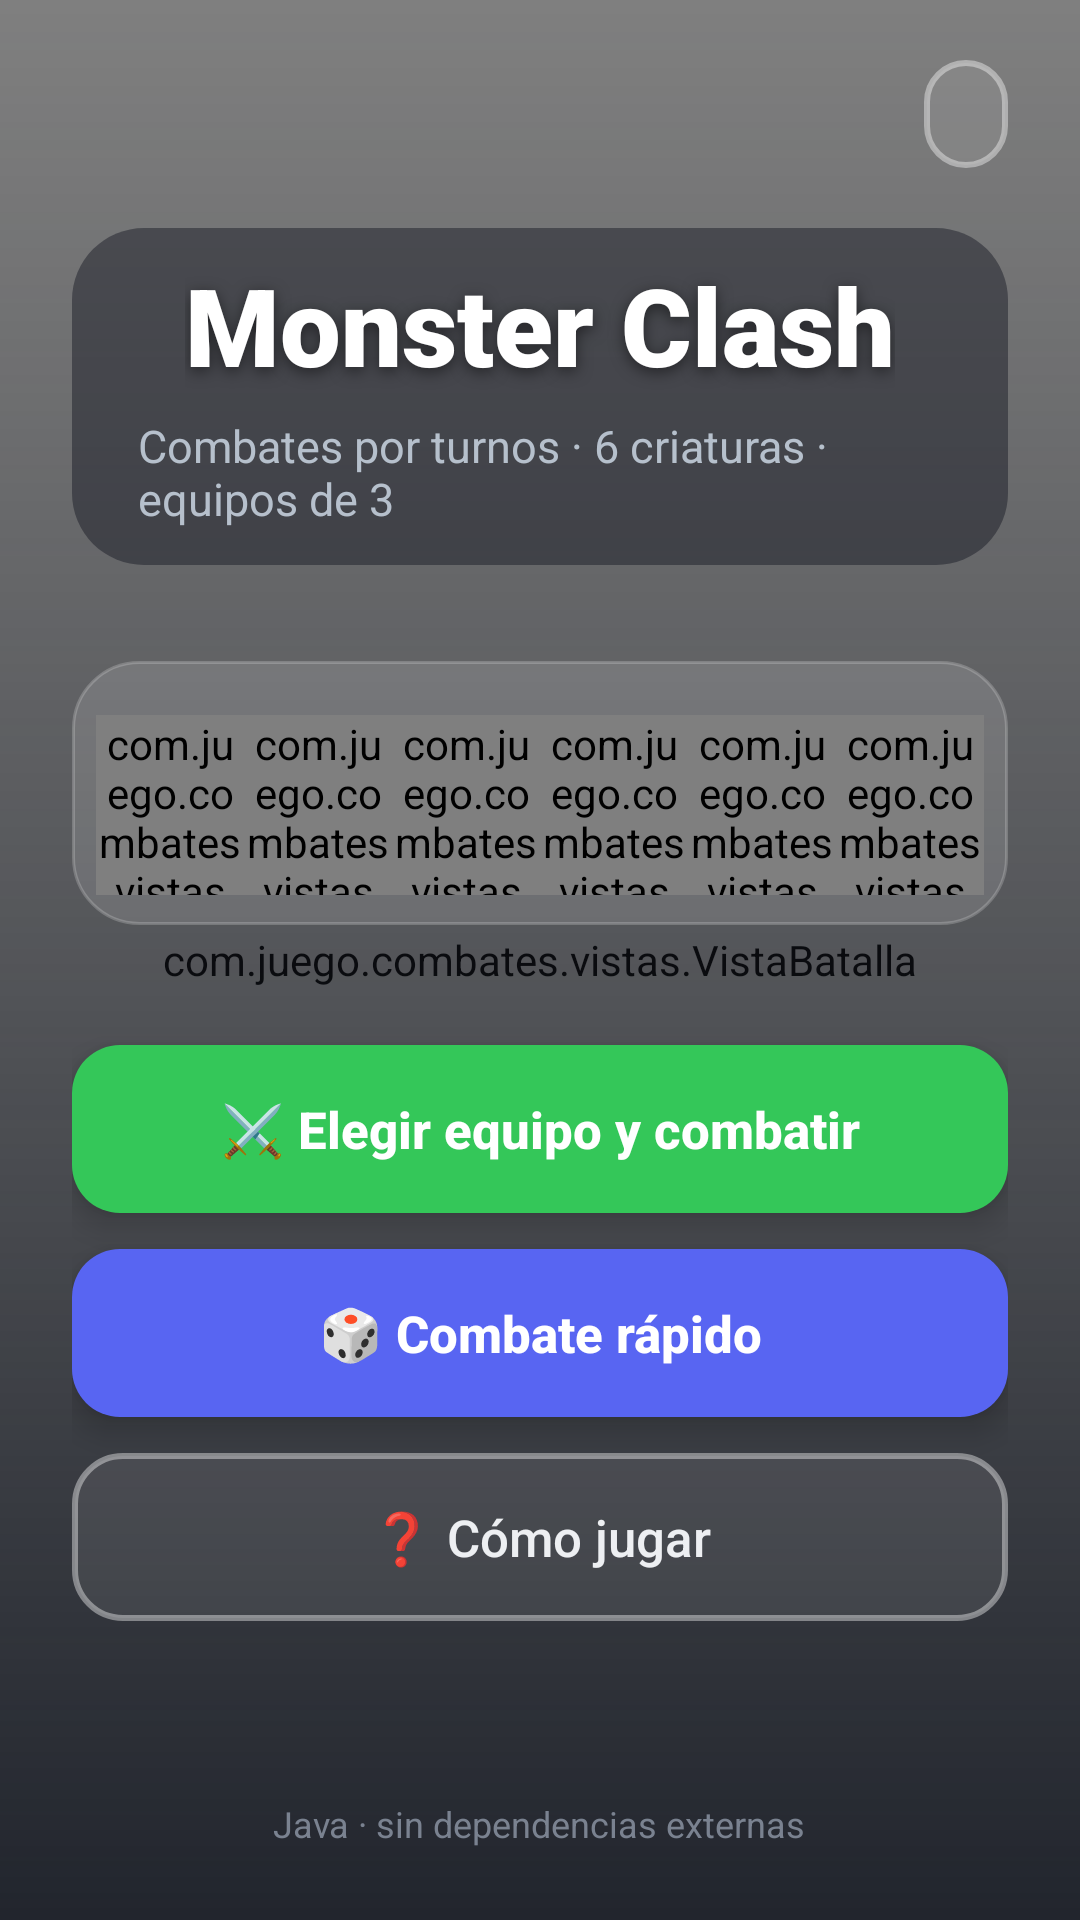

Android layout source for this screen:
<!-- AndroidManifest.xml: application theme Theme.MonsterClash -->
<!-- res/layout/activity_menu.xml -->
<?xml version="1.0" encoding="utf-8"?>
<FrameLayout xmlns:android="http://schemas.android.com/apk/res/android"
    xmlns:tools="http://schemas.android.com/tools"
    android:layout_width="match_parent"
    android:layout_height="match_parent"
    tools:background="@drawable/fondo_menu"
    tools:context=".pantallas.MenuActivity"
    tools:ignore="MergeRootFrame">

    
    <com.juego.combates.vistas.VistaBatalla
        android:layout_width="match_parent"
        android:layout_height="match_parent"
        android:importantForAccessibility="no" />

    
    <View
        android:layout_width="match_parent"
        android:layout_height="match_parent"
        android:background="@drawable/velo_menu_inferior"
        android:importantForAccessibility="no" />

    
    <LinearLayout
        android:layout_width="match_parent"
        android:layout_height="match_parent"
        android:orientation="vertical"
        android:gravity="center_horizontal"
        android:paddingStart="@dimen/margen_pantalla"
        android:paddingEnd="@dimen/margen_pantalla"
        android:paddingTop="20dp"
        android:paddingBottom="@dimen/margen_pantalla">

        
        <LinearLayout
            android:layout_width="match_parent"
            android:layout_height="wrap_content"
            android:orientation="horizontal"
            android:gravity="center_vertical"
            android:baselineAligned="false"
            android:layout_marginBottom="20dp">

            <LinearLayout
                android:layout_width="0dp"
                android:layout_weight="1"
                android:layout_height="wrap_content"
                android:orientation="vertical">

                <TextView
                    android:id="@+id/texto_usuario"
                    android:layout_width="wrap_content"
                    android:layout_height="wrap_content"
                    android:textColor="@color/texto_claro"
                    android:textSize="@dimen/texto_normal"
                    android:textStyle="bold"
                    tools:text="Hola, ana_23" />

                <TextView
                    android:id="@+id/texto_estadisticas"
                    android:layout_width="wrap_content"
                    android:layout_height="wrap_content"
                    android:textColor="@color/texto_tenue"
                    android:textSize="@dimen/texto_pequeno"
                    android:visibility="gone"
                    tools:visibility="visible"
                    tools:text="🏆 8 · 💀 4" />
            </LinearLayout>

            
            <Button
                android:id="@+id/boton_sesion"
                style="@style/BotonContorno"
                android:layout_width="wrap_content"
                android:layout_height="36dp"
                android:minWidth="0dp"
                android:minHeight="0dp"
                android:paddingStart="14dp"
                android:paddingEnd="14dp"
                android:textSize="@dimen/texto_ayuda"
                android:stateListAnimator="@animator/boton_pulsado"
                tools:text="Cerrar sesión" />
        </LinearLayout>

        
        <LinearLayout
            android:layout_width="wrap_content"
            android:layout_height="wrap_content"
            android:orientation="vertical"
            android:gravity="center_horizontal"
            android:background="@drawable/velo_titulo"
            android:paddingStart="22dp"
            android:paddingEnd="22dp"
            android:paddingTop="8dp"
            android:paddingBottom="12dp">

            
            <TextView
                android:id="@+id/texto_titulo_menu"
                android:layout_width="wrap_content"
                android:layout_height="wrap_content"
                android:text="@string/app_name"
                android:textColor="@color/texto_blanco"
                android:textSize="@dimen/texto_titulo"
                android:fontFamily="sans-serif-black"
                android:shadowColor="@color/sombra_texto"
                android:shadowDx="0"
                android:shadowDy="4"
                android:shadowRadius="12"
                android:gravity="center" />

            <TextView
                android:layout_width="wrap_content"
                android:layout_height="wrap_content"
                android:paddingTop="6dp"
                android:text="@string/menu_subtitulo"
                android:textColor="@color/texto_tenue"
                android:textSize="@dimen/texto_subtitulo" />
        </LinearLayout>

        
        <LinearLayout
            android:layout_width="match_parent"
            android:layout_height="wrap_content"
            android:orientation="horizontal"
            android:gravity="center"
            android:background="@drawable/panel_translucido"
            android:paddingTop="18dp"
            android:paddingBottom="10dp"
            android:paddingStart="8dp"
            android:paddingEnd="8dp"
            android:layout_marginTop="32dp"
            android:layout_marginBottom="40dp">

            <com.juego.combates.vistas.VistaCriatura
                android:id="@+id/criatura_0"
                android:layout_width="0dp"
                android:layout_weight="1"
                android:layout_height="@dimen/tam_criatura_menu" />

            <com.juego.combates.vistas.VistaCriatura
                android:id="@+id/criatura_1"
                android:layout_width="0dp"
                android:layout_weight="1"
                android:layout_height="@dimen/tam_criatura_menu" />

            <com.juego.combates.vistas.VistaCriatura
                android:id="@+id/criatura_2"
                android:layout_width="0dp"
                android:layout_weight="1"
                android:layout_height="@dimen/tam_criatura_menu" />

            <com.juego.combates.vistas.VistaCriatura
                android:id="@+id/criatura_3"
                android:layout_width="0dp"
                android:layout_weight="1"
                android:layout_height="@dimen/tam_criatura_menu" />

            <com.juego.combates.vistas.VistaCriatura
                android:id="@+id/criatura_4"
                android:layout_width="0dp"
                android:layout_weight="1"
                android:layout_height="@dimen/tam_criatura_menu" />

            <com.juego.combates.vistas.VistaCriatura
                android:id="@+id/criatura_5"
                android:layout_width="0dp"
                android:layout_weight="1"
                android:layout_height="@dimen/tam_criatura_menu" />
        </LinearLayout>

        
        <Button
            android:id="@+id/boton_elegir"
            style="@style/BotonPrimario"
            android:layout_width="match_parent"
            android:layout_height="@dimen/alto_boton"
            android:layout_marginBottom="12dp"
            android:text="@string/menu_elegir"
            android:stateListAnimator="@animator/boton_pulsado"
            android:backgroundTint="@color/boton_verde" />

        <Button
            android:id="@+id/boton_rapido"
            style="@style/BotonPrimario"
            android:layout_width="match_parent"
            android:layout_height="@dimen/alto_boton"
            android:layout_marginBottom="12dp"
            android:text="@string/menu_rapido"
            android:stateListAnimator="@animator/boton_pulsado"
            android:backgroundTint="@color/boton_azul" />

        <Button
            android:id="@+id/boton_como_jugar"
            style="@style/BotonContorno"
            android:layout_width="match_parent"
            android:layout_height="@dimen/alto_boton"
            android:text="@string/menu_como_jugar"
            android:stateListAnimator="@animator/boton_pulsado" />

        <View
            android:layout_width="match_parent"
            android:layout_height="0dp"
            android:layout_weight="1" />

        <TextView
            android:layout_width="wrap_content"
            android:layout_height="wrap_content"
            android:text="@string/menu_pie"
            android:textColor="@color/texto_pie"
            android:textSize="@dimen/texto_pequeno" />
    </LinearLayout>
</FrameLayout>
<!-- resources referenced by this layout -->
<resources>
  <color name="boton_azul">#FF5865F2</color>
  <color name="boton_verde">#FF34C759</color>
  <color name="sombra_texto">#80000000</color>
  <color name="texto_blanco">#FFFFFFFF</color>
  <color name="texto_claro">#FFEDEFF2</color>
  <color name="texto_pie">#FF7A8290</color>
  <color name="texto_tenue">#FFB6C0CC</color>
  <dimen name="alto_boton">56dp</dimen>
  <dimen name="margen_pantalla">24dp</dimen>
  <dimen name="tam_criatura_menu">60dp</dimen>
  <dimen name="texto_ayuda">13sp</dimen>
  <dimen name="texto_normal">14sp</dimen>
  <dimen name="texto_pequeno">12sp</dimen>
  <dimen name="texto_subtitulo">15sp</dimen>
  <dimen name="texto_titulo">36sp</dimen>
  <!-- drawable fondo_menu (drawable) -->
  <?xml version="1.0" encoding="utf-8"?>
  <shape xmlns:android="http://schemas.android.com/apk/res/android"
      android:shape="rectangle">
      <gradient
          android:angle="270"
          android:startColor="@color/menu_grad_arriba"
          android:centerColor="@color/menu_grad_centro"
          android:endColor="@color/menu_grad_abajo" />
  </shape>
  <!-- drawable panel_translucido (drawable) -->
  <?xml version="1.0" encoding="utf-8"?>
  <shape xmlns:android="http://schemas.android.com/apk/res/android"
      android:shape="rectangle">
      <solid android:color="@color/panel_translucido" />
      <stroke android:width="1dp" android:color="@color/panel_translucido_borde" />
      <corners android:radius="22dp" />
  </shape>
  <!-- drawable velo_titulo (drawable) -->
  <?xml version="1.0" encoding="utf-8"?>
  <shape xmlns:android="http://schemas.android.com/apk/res/android"
      android:shape="rectangle">
      <solid android:color="@color/velo_oscuro" />
      <corners android:radius="24dp" />
  </shape>
  <string name="app_name">Monster Clash</string>
  <string name="menu_como_jugar">❓  Cómo jugar</string>
  <string name="menu_elegir">⚔️  Elegir equipo y combatir</string>
  <string name="menu_pie">Java · sin dependencias externas</string>
  <string name="menu_rapido">🎲  Combate rápido</string>
  <string name="menu_subtitulo">Combates por turnos · 6 criaturas · equipos de 3</string>
  <style name="BotonContorno">
          <item name="android:background">@drawable/boton_contorno</item>
          <item name="android:textColor">@color/texto_claro</item>
          <item name="android:textSize">@dimen/texto_boton</item>
          <item name="android:textAllCaps">false</item>
      </style>
  <style name="BotonPrimario">
          <item name="android:background">@drawable/boton_redondeado</item>
          <item name="android:textColor">@color/texto_blanco</item>
          <item name="android:textSize">@dimen/texto_boton</item>
          <item name="android:textStyle">bold</item>
          <item name="android:textAllCaps">false</item>
          <item name="android:elevation">6dp</item>
      </style>
  <color name="menu_grad_arriba">#FF3B2A7A</color>
  <color name="menu_grad_centro">#FF2B3A67</color>
  <color name="menu_grad_abajo">@color/fondo_oscuro</color>
  <color name="panel_translucido">#22FFFFFF</color>
  <color name="panel_translucido_borde">#33FFFFFF</color>
  <color name="velo_medio">#66171B24</color>
  <color name="velo_fuerte">#E6171B24</color>
  <color name="velo_oscuro">#7A171B24</color>
  <dimen name="texto_boton">17sp</dimen>
  <color name="fondo_oscuro">#FF1B1E26</color>
  <color name="fondo_panel">#FF262B35</color>
  <color name="ripple_medio">#33FFFFFF</color>
  <dimen name="radio_boton">16dp</dimen>
  <color name="relleno_cristal">#14FFFFFF</color>
  <color name="borde_cristal">#66FFFFFF</color>
  <color name="ripple_claro">#40FFFFFF</color>
  <color name="fondo_panel_borde">#FF394150</color>
</resources>
